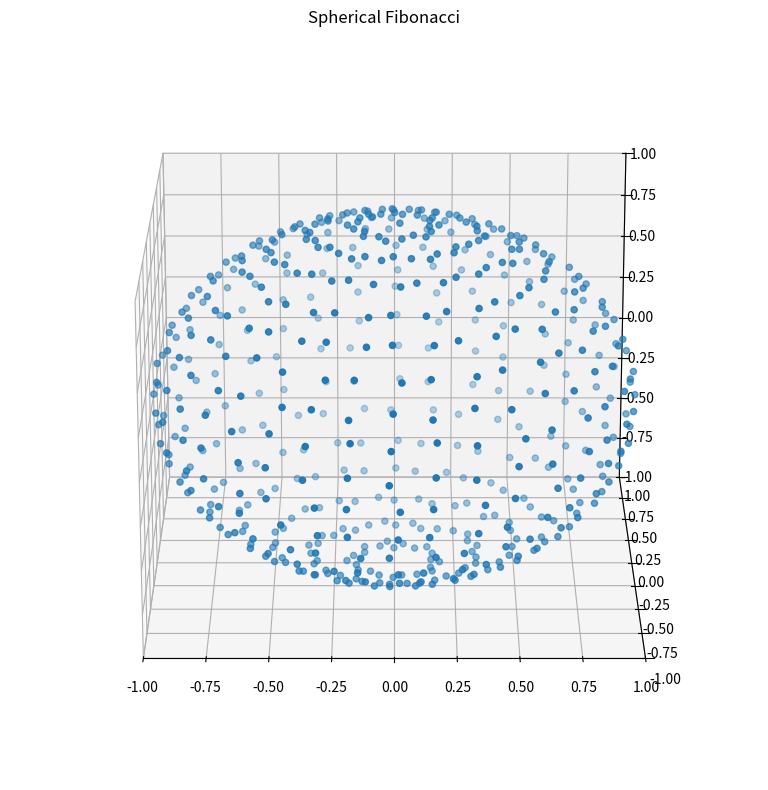

Reproduce this figure in Python.
#!/usr/bin/env python
from mpl_toolkits.mplot3d import Axes3D
import matplotlib.pyplot as plt
import numpy as np

AXIS_BINS = 32
SAMPLED_ANGLE_RESOLUTION = 10  # In degrees
SHOW_INPUT = False

AXIS_BINS_2 = AXIS_BINS / 2
DIM_BITS = int(np.log2(AXIS_BINS)) + 1

LARGEST_DIM = 0
SPHERICAL = 1
SPHERICAL_FIBONACCI = 2

fibonacci_n = 2**12
PHI = (np.sqrt(5) + 1) / 2
# Set the binning mode here:
MODE = SPHERICAL_FIBONACCI
names = ["Largest dimension", "Spherical", "Spherical Fibonacci"]


def compute_bin(x, y, z):
    norm = np.sqrt(x**2 + y**2 + z**2)
    x /= norm
    y /= norm
    z /= norm
    if abs(x) > abs(y) and abs(x) > abs(z):
        result = int(0b01)
        if x < 0:
            result |= 0b100
        result |= int((1 + y * np.sqrt(2)) * AXIS_BINS_2 + 0.5) << 3
        result |= int((1 + z * np.sqrt(2)) * AXIS_BINS_2 + 0.5) << (3 + DIM_BITS)
    elif abs(y) > abs(z):
        result = int(0b10)
        if y < 0:
            result |= 0b100
        result |= int((1 + x * np.sqrt(2)) * AXIS_BINS_2 + 0.5) << 3
        result |= int((1 + z * np.sqrt(2)) * AXIS_BINS_2 + 0.5) << (3 + DIM_BITS)
    else:
        result = int(0b11)
        if z < 0:
            result |= 0b100
        result |= int((1 + y * np.sqrt(2)) * AXIS_BINS_2 + 0.5) << 3
        result |= int((1 + x * np.sqrt(2)) * AXIS_BINS_2 + 0.5) << (3 + DIM_BITS)
    return result


def inverse_bin(val):
    if (val & 0b11) == 0b01:
        y = ((((val >> 3) & (2**DIM_BITS - 1)) - 0.5) / AXIS_BINS_2 - 1) / np.sqrt(2)
        z = (
            (((val >> (3 + DIM_BITS)) & (2**DIM_BITS - 1)) - 0.5) / AXIS_BINS_2 - 1
        ) / np.sqrt(2)
        x = np.sqrt(1 - y**2 - z**2)
        if (val & 0b100) == 0b100:
            x = -x
    elif (val & 0b11) == 0b10:
        x = ((((val >> 3) & (2**DIM_BITS - 1)) - 0.5) / AXIS_BINS_2 - 1) / np.sqrt(2)
        z = (
            (((val >> (3 + DIM_BITS)) & (2**DIM_BITS - 1)) - 0.5) / AXIS_BINS_2 - 1
        ) / np.sqrt(2)
        y = np.sqrt(1 - x**2 - z**2)
        if (val & 0b100) == 0b100:
            y = -y
    else:
        y = ((((val >> 3) & (2**DIM_BITS - 1)) - 0.5) / AXIS_BINS_2 - 1) / np.sqrt(2)
        x = (
            (((val >> (3 + DIM_BITS)) & (2**DIM_BITS - 1)) - 0.5) / AXIS_BINS_2 - 1
        ) / np.sqrt(2)
        z = np.sqrt(1 - y**2 - x**2)
        if (val & 0b100) == 0b100:
            z = -z
    return x, y, z


def compute_bin_spherical(x, y, z):
    norm = np.sqrt(x**2 + y**2 + z**2)
    x /= norm
    y /= norm
    z /= norm
    theta = np.arccos(z)
    result = int(theta * AXIS_BINS / np.pi + 0.5)
    phi = np.arctan2(y, x)
    result |= int(phi * AXIS_BINS / np.pi + 0.5) << DIM_BITS
    return result


def inverse_bin_spherical(val):
    theta = (val & (2**DIM_BITS - 1)) * np.pi / AXIS_BINS
    phi = (val >> DIM_BITS) * np.pi / AXIS_BINS
    return np.cos(phi) * np.sin(theta), np.sin(phi) * np.sin(theta), np.cos(theta)


def inverse_sf(x, y, z):
    norm = np.sqrt(x**2 + y**2 + z**2)
    x /= norm
    y /= norm
    z /= norm
    p = np.array([x, y, z])

    def madfrac(a, b):
        return np.modf(a * b)[0]  # a * b - np.floor(a * b)

    phi = min(np.arctan2(y, x), np.pi)
    cos_theta = z
    k = max(
        2.0,
        np.floor(
            np.log(fibonacci_n * np.pi * np.sqrt(5) * (1.0 - cos_theta**2))
            / np.log(PHI + 1)
        ),
    )
    fk = np.power(PHI, k) / np.sqrt(5)
    f0, f1 = round(fk), round(fk * PHI)
    b = np.array(
        [
            [
                2 * np.pi * madfrac(f0 + 1, PHI - 1) - 2 * np.pi * (PHI - 1),
                2 * np.pi * madfrac(f1 + 1, PHI - 1) - 2 * np.pi * (PHI - 1),
            ],
            [-2 * f0 / fibonacci_n, -2 * f1 / fibonacci_n],
        ]
    )
    inv_b = np.linalg.inv(b)
    c = np.floor(inv_b @ np.array([phi, cos_theta - (1 - 1.0 / fibonacci_n)]))
    d, j = np.inf, 0
    for s in range(4):
        cos_theta = np.dot(b[1, :], np.array([s % 2, s // 2]) + c) + (
            1 - 1 / fibonacci_n
        )
        cos_theta = np.clip(cos_theta, -1, 1) * 2 - cos_theta

        i = np.floor(fibonacci_n * 0.5 * (1 - cos_theta))
        phi = 2 * np.pi * madfrac(i, PHI - 1)
        cos_theta = 1.0 - (2.0 * i + 1.0) / fibonacci_n
        sin_theta = np.sqrt(1 - min(cos_theta**2, 1.0))

        q = np.array([np.cos(phi) * sin_theta, np.sin(phi) * sin_theta, cos_theta])
        squared_distance = np.dot(q - p, q - p)
        if squared_distance < d:
            d = squared_distance
            j = i
    return j


def forward_sf(i):
    phi = 2 * np.pi * (i / PHI - np.floor(i / PHI))
    cos_theta = 1 - (1 + 2 * i) / fibonacci_n
    sin_theta = np.sqrt(max(0, 1 - cos_theta**2))
    return np.cos(phi) * sin_theta, np.sin(phi) * sin_theta, cos_theta


if __name__ == "__main__":
    fig = plt.figure(figsize=(8, 8))  # quadratic figure
    ax = fig.add_subplot(111, projection="3d")
    input_vectors = np.array(
        [
            (np.cos(phi) * np.sin(theta), np.sin(phi) * np.sin(theta), np.cos(theta))
            for theta in np.arange(0, np.pi, SAMPLED_ANGLE_RESOLUTION * np.pi / 180)
            for phi in np.arange(0, 2 * np.pi, SAMPLED_ANGLE_RESOLUTION * np.pi / 180)
        ]
    )
    bin_fn = (
        compute_bin
        if MODE == LARGEST_DIM
        else inverse_sf
        if MODE == SPHERICAL_FIBONACCI
        else compute_bin_spherical
    )
    inv_bin_fn = (
        inverse_bin
        if MODE == LARGEST_DIM
        else forward_sf
        if MODE == SPHERICAL_FIBONACCI
        else inverse_bin_spherical
    )
    bins = set([bin_fn(x, y, z) for x, y, z in input_vectors])
    vectors = (
        np.array([inv_bin_fn(x) for x in bins]) if not SHOW_INPUT else input_vectors
    )
    ax.scatter(vectors[:, 0], vectors[:, 1], vectors[:, 2])

    ax.axes.set_xlim3d(left=-1, right=1)
    ax.axes.set_ylim3d(bottom=-1, top=1)
    ax.axes.set_zlim3d(bottom=-1, top=1)
    ax.view_init(elev=20, azim=270)
    plt.title(names[MODE])
    plt.tight_layout()
    plt.show()
